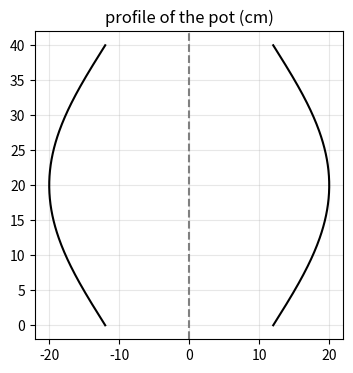

Python code for this plot:
# Listing 7.5: Volumes of revolution (disc and washer methods)
import numpy as np
import sympy as sp
import matplotlib.pyplot as plt

x, y, r, h = sp.symbols("x y r h", positive=True)

# (a) Sphere: rotate y = sqrt(r^2 - x^2) about the x-axis
print("sphere :", sp.simplify(sp.integrate(sp.pi*(r**2 - x**2), (x, -r, r))))
# (b) Cone: rotate y = (r/h) x, 0 <= x <= h, about the x-axis
print("cone   :", sp.integrate(sp.pi*(r*x/h)**2, (x, 0, h)))
# (c) Washer: region between y = 2x and y = x^2 rotated about the x-axis
print("washer :", sp.integrate(sp.pi*((2*x)**2 - (x**2)**2), (x, 0, 2)))

# (d) A clay water pot. Its inside radius (cm) at height y above the base is
#     R(y) = 12 + 8 sin(pi y / 40),  0 <= y <= 40   (illustrative shape)
R = 12 + 8*sp.sin(sp.pi*y/40)
V = sp.integrate(sp.pi*R**2, (y, 0, 40))
print("pot    :", sp.simplify(V), "≈", round(float(V)), "cm^3 ≈", round(float(V)/1000, 1), "litres")

Y = np.linspace(0, 40, 200)
Rf = sp.lambdify(y, R)
plt.figure(figsize=(4, 4))
plt.plot(Rf(Y), Y, "k"); plt.plot(-Rf(Y), Y, "k")
plt.axvline(0, ls="--", color="gray")
plt.gca().set_aspect("equal"); plt.title("profile of the pot (cm)"); plt.grid(alpha=0.3)
plt.show()
